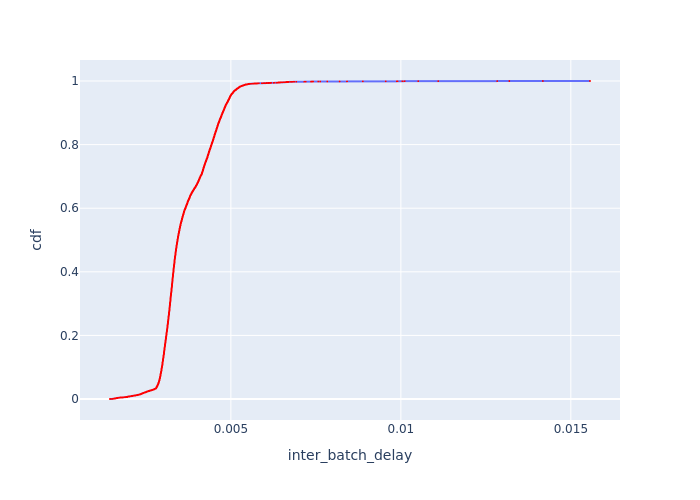

The table this chart was drawn from, first rows:
Batch Id, inter_batch_delay, cdf
4268, 0.001445, 8.96941429724639e-05
4596, 0.001445, 0.0001794
1644, 0.001451, 0.0002691
3284, 0.001502, 0.0003588
2300, 0.001506, 0.0004485
2956, 0.001511, 0.0005382
3283, 0.00153, 0.0006279
660, 0.00153, 0.0007176
6564, 0.001535, 0.0008072
332, 0.00154, 0.0008969
7220, 0.001546, 0.0009866
2628, 0.00155, 0.001076
10826, 0.00157, 0.001166
1316, 0.001571, 0.001256
5252, 0.001576, 0.001345
3612, 0.001579, 0.001435
2626, 0.00158, 0.001525
988, 0.001581, 0.001614
1972, 0.001584, 0.001704
3282, 0.001585, 0.001794
987, 0.001585, 0.001884
330, 0.001594, 0.001973
9188, 0.001597, 0.002063
4924, 0.001611, 0.002153
2955, 0.001613, 0.002242
6236, 0.001614, 0.002332
4267, 0.001618, 0.002422
986, 0.001626, 0.002511
659, 0.001626, 0.002601
2954, 0.001628, 0.002691
6234, 0.00163, 0.002781
658, 0.00163, 0.00287
1971, 0.001641, 0.00296
10172, 0.00165, 0.00305
7876, 0.001653, 0.003139
1314, 0.00166, 0.003229
10498, 0.00166, 0.003319
4266, 0.001664, 0.003408
5906, 0.001672, 0.003498
3, 0.001672, 0.003588
6235, 0.001673, 0.003677
2627, 0.00168, 0.003767
8532, 0.001683, 0.003857
6562, 0.001703, 0.003947
6563, 0.001703, 0.004036
9516, 0.001707, 0.004126
8530, 0.001727, 0.004216
331, 0.001728, 0.004305
4595, 0.001743, 0.004395
3940, 0.001743, 0.004485
4, 0.001745, 0.004574
9187, 0.001748, 0.004664
1643, 0.00175, 0.004754
2298, 0.001768, 0.004843
2299, 0.001778, 0.004933
6892, 0.001813, 0.005023
4594, 0.001813, 0.005113
7219, 0.00182, 0.005202
3611, 0.001828, 0.005292
9515, 0.001852, 0.005382
... 11,089 more rows
